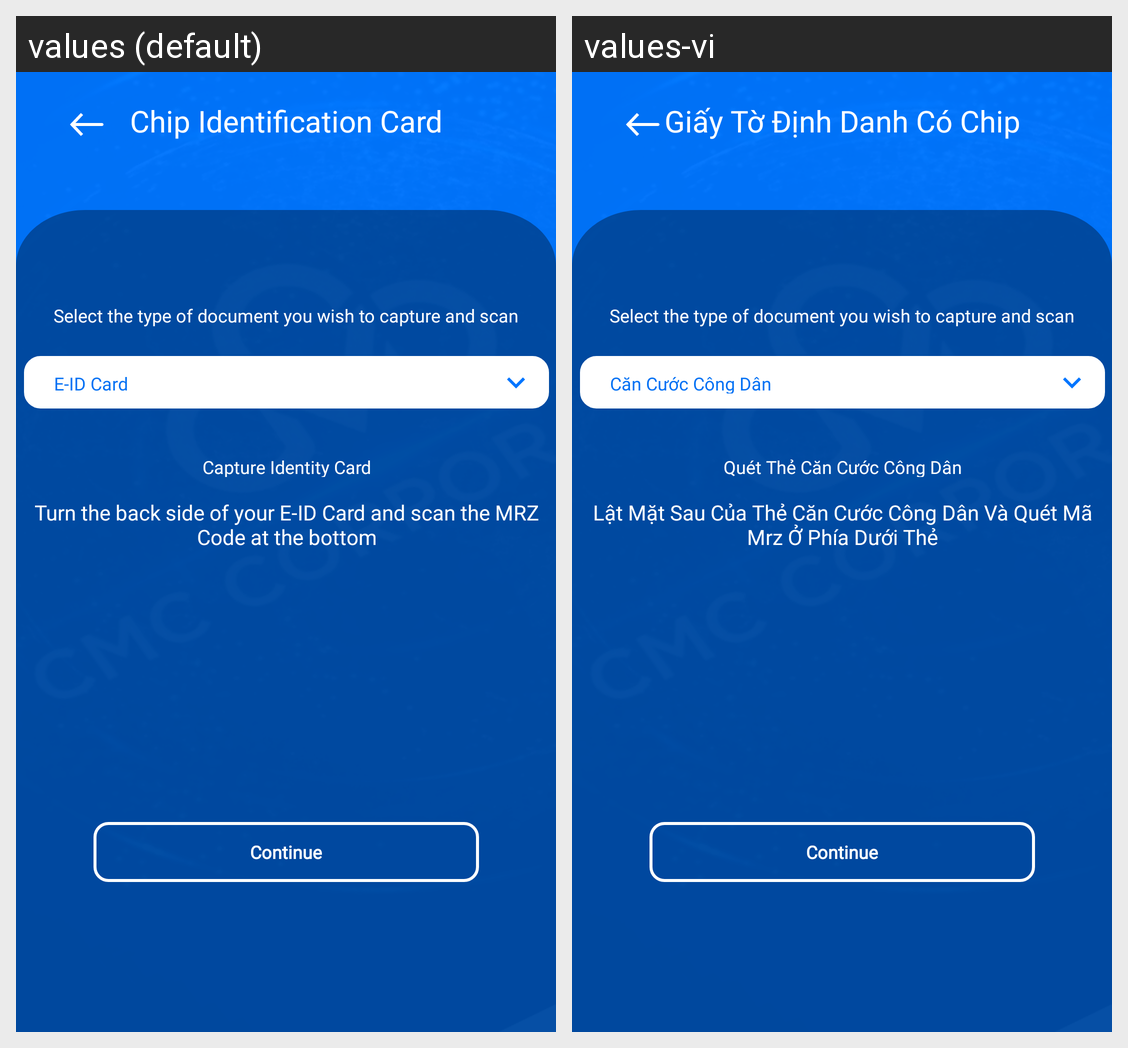

Strings drawn on this Android screen and how each of the app's shown locales translates them:
Android screen res/layout/activity_register11.xml rendered under 2 locales, left to right: values (default), values-vi. Device: Nexus 5 (rendered at 1080×1920; each locale shown at half size, 540×960, under a caption strip naming it); theme Theme.SIC_no.
Strings drawn on this screen, with the default value and each locale's value (text and hints the layout hard-codes, and strings that could not be matched under every locale, appear in the picture but are not listed):

button_identification_chip
  values: Chip Identification Card
  values-vi: Giấy Tờ Định Danh Có Chip

select_the
  values: Select the type of document you wish to capture and scan
  values-vi: Select the type of document you wish to capture and scan

button_eid_card
  values: E-ID Card
  values-vi: Căn Cước Công Dân

prompt_capture_id_card
  values: Capture Identity Card
  values-vi: Quét Thẻ Căn Cước Công Dân

prompt_capture_id_card_detail
  values: Turn the back side of your E-ID Card and scan the MRZ Code at the bottom
  values-vi: Lật Mặt Sau Của Thẻ Căn Cước Công Dân Và Quét Mã Mrz Ở Phía Dưới Thẻ
